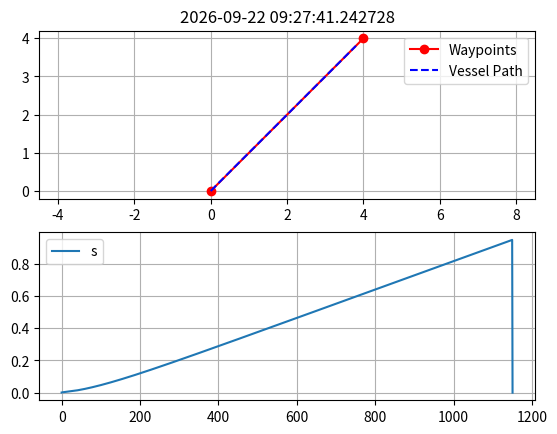

Recreate this plot in Python.
# from template_controller.backstepping_controller import backstepping_controller_og as backstepping_controller
# from template_guidance.close_enough import close_enough
# from template_guidance.path import path
# from template_guidance.straight_line import straight_line
import datetime
import matplotlib.pyplot as plt
import numpy as np
from numpy.typing import NDArray


# local copies
M = np.array([[16, 0, 0],
              [0, 24, 0.53],
              [0, 0.53, 2.8]])

D = np.array([[0.66, 0, 0],
              [0, 1.3, 2.8],
              [0, 0, 1.9]])

M_inv = np.linalg.inv(M)
S = np.array(
    [[0, -1, 0], [1, 0, 0], [0, 0, 0]], dtype=np.float64)


def close_enough(s) -> bool:
    return s >= 0.95


def backstepping_controller(
    eta_hat,
    nu_hat,
    eta_d,
    eta_ds,
    v_s,
    s_dot,
    K1_gain,
    K2_gain,
) -> NDArray[np.float64]:

    yaw_rate = nu_hat[2]
    heading = eta_hat[2]

    R = rotation_matrix(heading)

    eta_error = eta_hat - eta_d
    # eta_error[2] = wrap(eta_error[2])
    # V1 gradient
    z1_k = R.T @ eta_error

    # Desired alpha1
    alpha1 = -K1_gain @ z1_k + R.T @ eta_ds * v_s

    # s_dot = v_s + omega_s
    # derivative of alpha1
    z1_dot = nu_hat - R.T @ eta_ds * s_dot - yaw_rate * S @ z1_k
    alpha1_dot = -K1_gain @ z1_dot - yaw_rate * S @ R.T @ eta_ds * v_s

    z2_k = nu_hat - alpha1
    # control law
    debug_locals = f"""
    z1_k: {z1_k}
    K2_gain: 
    {K2_gain}
    """
    assert True, debug_locals
    tau = M @ alpha1_dot + D @ nu_hat - K2_gain @ z2_k
    return tau


def straight_line(
        waypoints: NDArray[np.float64],
        s: np.float64) -> tuple[NDArray[np.float64], NDArray[np.float64], NDArray[np.float64], np.float64]:
    start: NDArray[np.float64] = waypoints[0]
    end: NDArray[np.float64] = waypoints[1]
    delta_p = end - start

    # heading_reference = np.arctan2(delta_p[1], delta_p[0])
    heading_reference = 0

    eta_ds = np.array(
        [
            delta_p[0],
            delta_p[1],
            np.float64(0.0)
        ]
    )
    norm_p: np.float64 = np.float64(np.linalg.norm(delta_p))
    eta_d = np.array(
        [
            start[0] + delta_p[0] * s,
            start[1] + delta_p[1] * s,
            heading_reference
        ]
    )
    eta_ds2 = np.array([0.0, 0.0, 0.0], dtype=np.float64)
    return eta_d, eta_ds, eta_ds2, norm_p


def path(
    eta_ds: NDArray[np.float64],
    s_old: np.float64,
    eta_error: NDArray[np.float64],
    U_ref: np.float64,
    norm_p: np.float64,
    delta_time: np.float64,
) -> tuple[np.float64, np.float64, np.float64, np.float64]:

    v_s = U_ref / norm_p
    omega_s, v_s, v_ss = update_law(eta_error, eta_ds, v_s)

    s_dot = v_s + omega_s
    # debug_locals = f"""
    # s_dot = {s_dot}
    # v_s = {v_s}
    # omega_s = {omega_s}
    # """
    # assert s_dot >= 0, debug_locals
    s = s_old + s_dot * delta_time
    return s, s_dot, v_s, v_ss


def update_law(
        eta_error: NDArray[np.float64],
        eta_ds: NDArray[np.float64],
        v_s: np.float64) -> tuple[np.float64, np.float64, np.float64]:

    V1s = np.float64(-eta_error.T @ eta_ds)
    mu = np.float64(1.0)
    omega_s = -mu * V1s

    # debug_locals = f"""
    # omega_s = {omega_s}
    # mu = {mu}
    # V1s = {V1s}
    # eta_error = {eta_error}
    # eta_ds = {eta_ds}
    # """
    # assert omega_s >= 0, debug_locals

    v_ss = np.float64(0.0)
    return omega_s, v_s, v_ss


def rotation_matrix(heading: np.float64):
    return np.array([
        [np.cos(heading), -np.sin(heading), 0],
        [np.sin(heading),  np.cos(heading), 0],
        [0, 0, 1]
    ], dtype=np.float64)


def simulate_dynamics(eta_hat, nu_hat, tau, dt, M_inv, D):
    heading = eta_hat[2]
    R = rotation_matrix(heading)
    nu_dot = M_inv @ (-D @ nu_hat + tau)
    nu_next = nu_hat + nu_dot * dt
    eta_next = eta_hat + R @ nu_next * dt
    return nu_next, eta_next


def loop(waypoints, M, D):
    K1_gain = np.diag([6.8, 8.95, 1])
    K2_gain = np.diag([9.5, 9.5, 7])*2
    dt = np.float64(0.01)
    s = np.float64(0.0)
    U_ref = np.float64(0.5)
    # initial conditions
    eta_hat = np.array([0, 0, 0])
    nu_hat = np.array([0, 0, 0])
    M_inv = np.linalg.inv(M)

    eta_log = []
    s_log = []
    while len(waypoints) != 1:
        eta_d, eta_ds, eta_ds2, norm_p = straight_line(
            waypoints, s)
        _ = eta_ds2

        eta_error = eta_hat - eta_d

        if not close_enough(s):
            u_ref = U_ref
        else:
            u_ref = np.float64(0.0)
            waypoints = waypoints[1:]
            s = np.float64(0.0)

        s, s_dot, v_s, v_ss = path(
            eta_ds,
            s,
            eta_error,
            u_ref,
            norm_p,
            dt,
        )

        _ = v_ss

        tau = backstepping_controller(
            eta_hat,
            nu_hat,
            eta_d,
            eta_ds,
            v_s,
            s_dot,
            K1_gain,
            K2_gain,
            # D,
            # M
        )

        nu_hat, eta_hat = simulate_dynamics(eta_hat, nu_hat, tau, dt, M_inv, D)
        eta_log.append(eta_hat.tolist())
        s_log.append(s)

    return eta_log, s_log


def main():
    M = np.array([[16, 0, 0],
                  [0, 24, 0.53],
                  [0, 0.53, 2.8]])
    D = np.array([[0.66, 0, 0],
                  [0, 1.3, 2.8],
                  [0, 0, 1.9]])

    waypoints = np.array(
        [

            [0, 0],
            [4, 4],
            # [0, 4],
            #
            # [0, 0],
            #
            # [-4, 0],
            # [-4, 4],
            # [0, 4],
            #
            # # [0, 0],
            #
            # [0, -4],
        ])

    eta, s_log = loop(waypoints, M, D)

    date = datetime.datetime.now()
    _, axes = plt.subplots(2, 1)
    axes[0].plot(waypoints[:, 1], waypoints[:, 0], 'ro-', label="Waypoints")
    axes[0].plot([point[1] for point in eta], [point[0]
                                               for point in eta], 'b--', label="Vessel Path")
    axes[0].grid(True)
    axes[0].legend()
    axes[0].set_title(f"{date}")
    axes[0].axis("equal")

    axes[1].plot(s_log, label="s")
    axes[1].grid(True)
    axes[1].legend()
    plt.savefig("square_test.svg")


if __name__ == "__main__":
    main()
